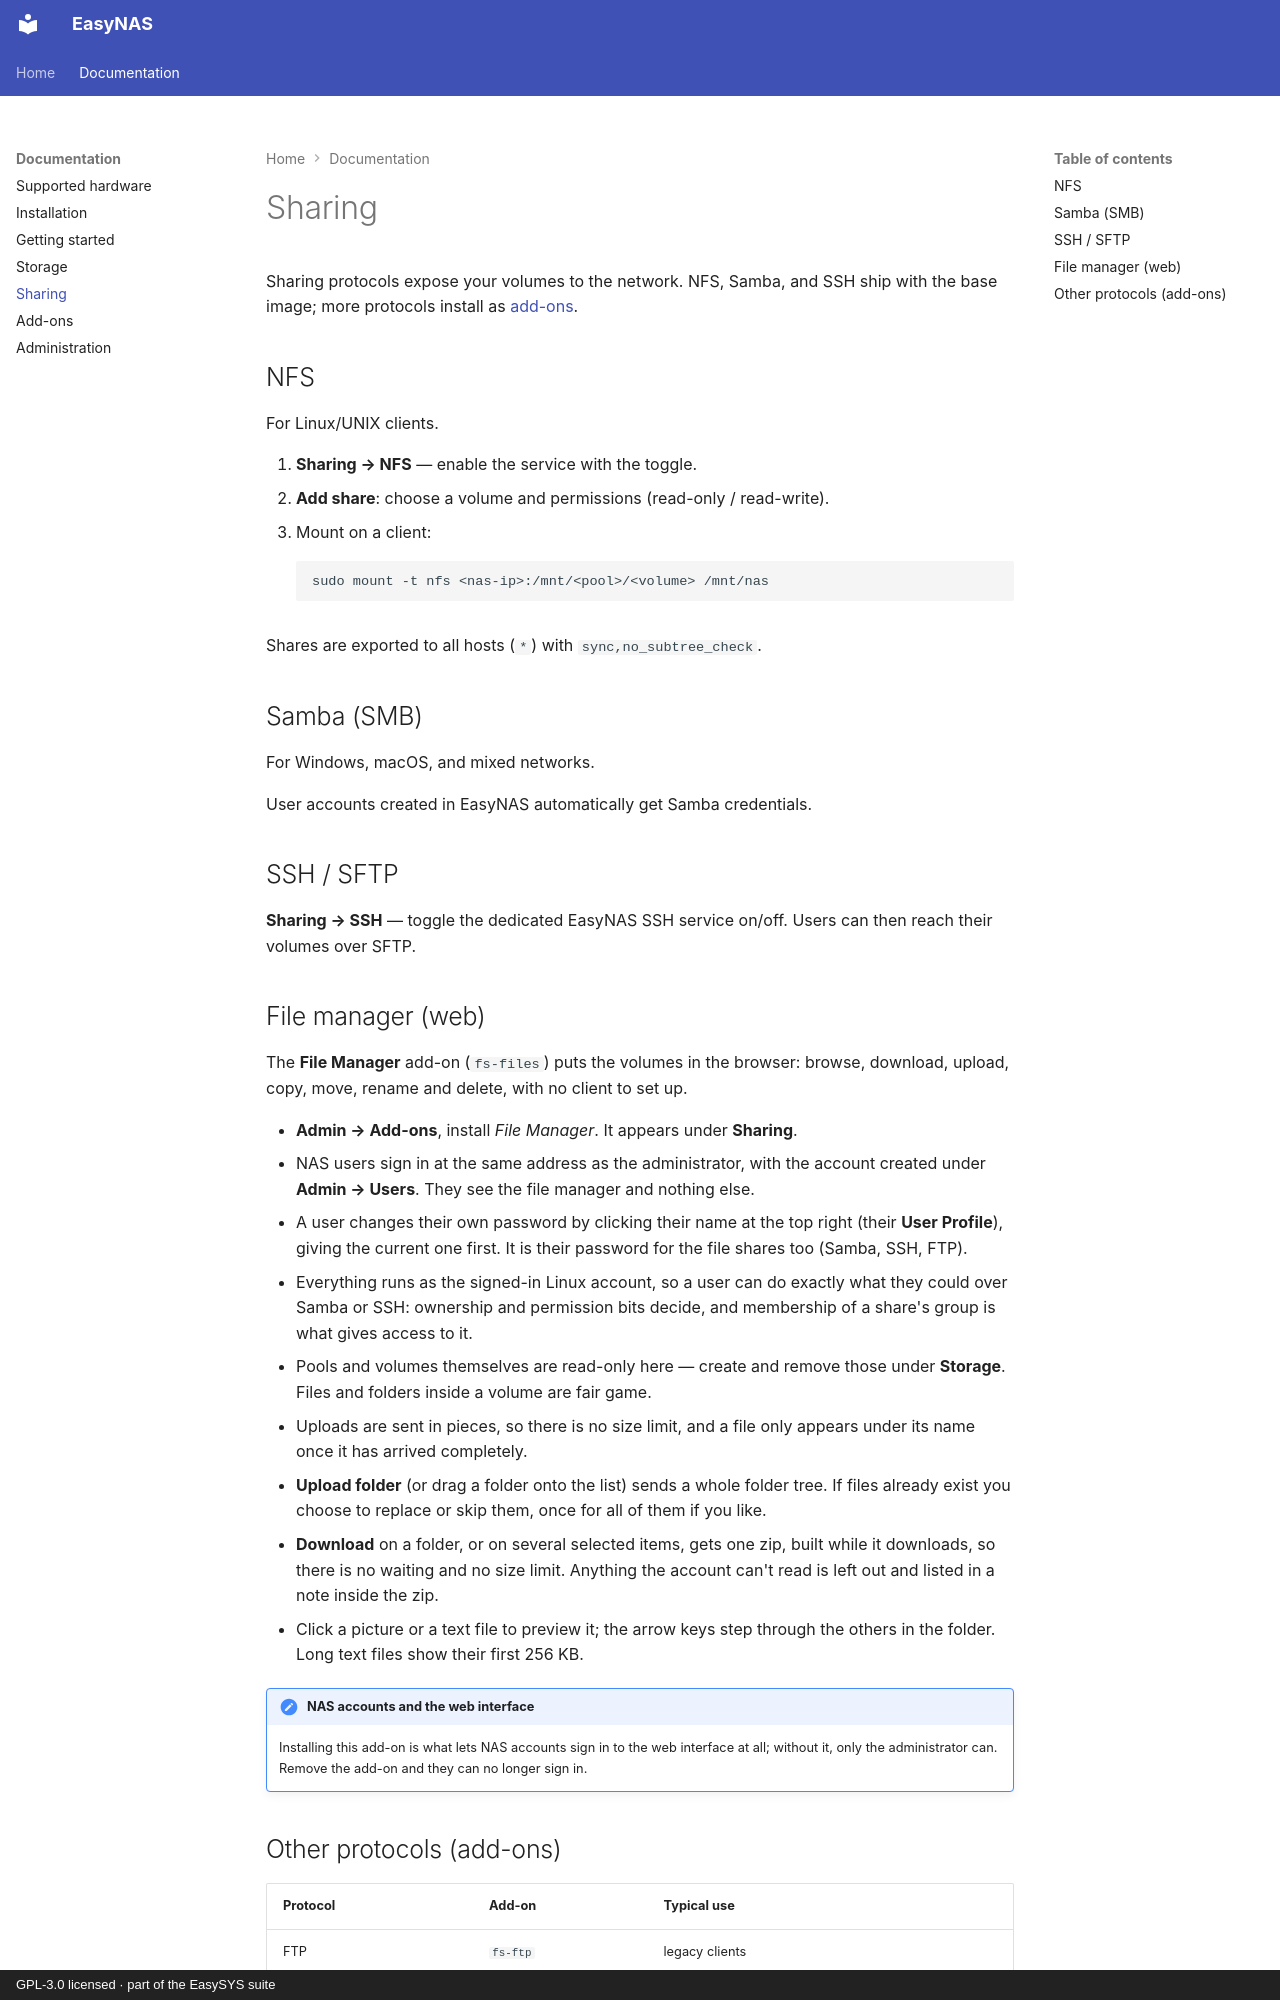

repository: easysysio/EasyNAS · page: sharing/index.html · generator: mkdocs · copyright: GPL-3.0 licensed · part of the EasySYS suite

# Sharing

Sharing protocols expose your volumes to the network. NFS, Samba, and SSH ship with the
base image; more protocols install as [add-ons](addons.md).

## NFS

For Linux/UNIX clients.

1. **Sharing → NFS** — enable the service with the toggle.
2. **Add share**: choose a volume and permissions (read-only / read-write).
3. Mount on a client:
   ```bash
   sudo mount -t nfs <nas-ip>:/mnt/<pool>/<volume> /mnt/nas
   ```

Shares are exported to all hosts (`*`) with `sync,no_subtree_check`.
<!-- TODO: per-host export rules -->

## Samba (SMB)

For Windows, macOS, and mixed networks.

<!-- TODO: full Samba page after the module port: enable, add share, guest vs user access,
     Windows/macOS connect walkthrough -->

User accounts created in EasyNAS automatically get Samba credentials.

## SSH / SFTP

**Sharing → SSH** — toggle the dedicated EasyNAS SSH service on/off. Users can then reach
their volumes over SFTP.
